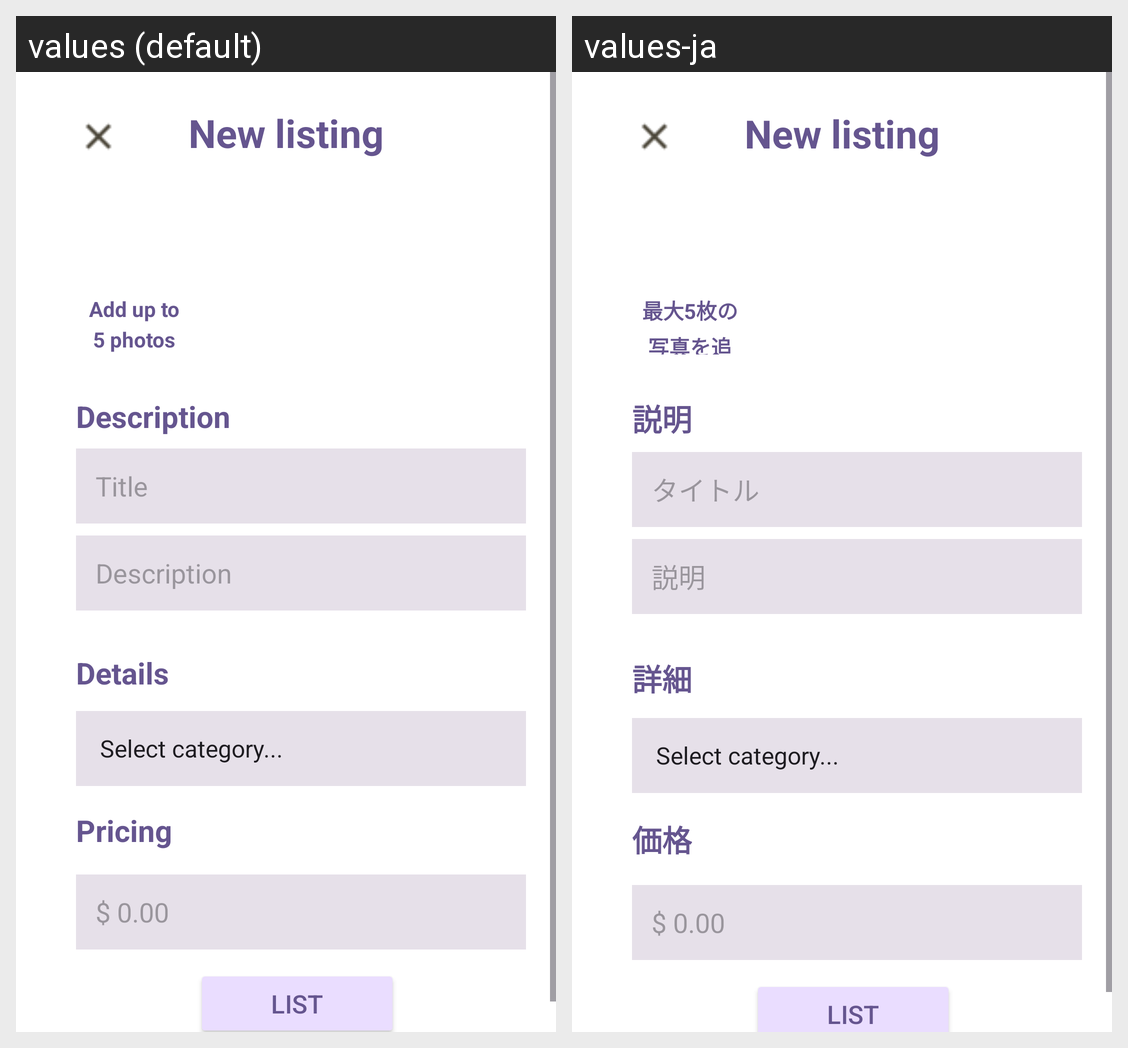

Locale-by-locale string values for the Android screen shown in this grid:
Android screen res/layout/activity_list_housing.xml rendered under 2 locales, left to right: values (default), values-ja. Device: Nexus 5 (rendered at 1080×1920; each locale shown at half size, 540×960, under a caption strip naming it); theme Theme.JustMovein.
Strings drawn on this screen, with the default value and each locale's value (text and hints the layout hard-codes, and strings that could not be matched under every locale, appear in the picture but are not listed):

add_up_to_5
  values: Add up to 5 photos
  values-ja: 最大5枚の写真を追加

description_title
  values: Description
  values-ja: 説明

item_title_hint
  values: Title
  values-ja: タイトル

item_description_hint
  values: Description
  values-ja: 説明

detail_title
  values: Details
  values-ja: 詳細

price_title
  values: Pricing
  values-ja: 価格
